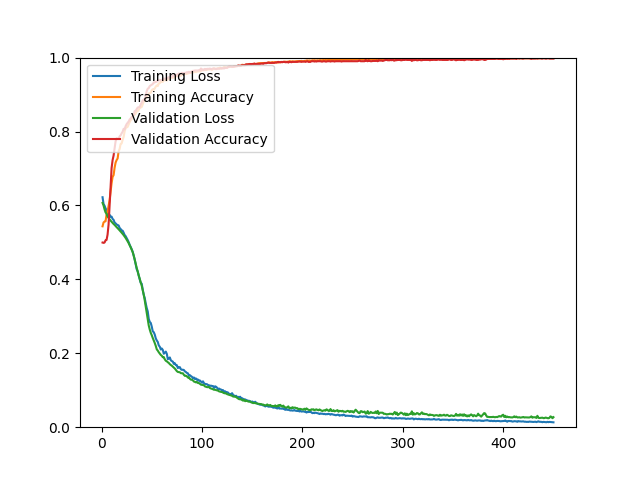

Source data for this figure (header and first rows):
epoch, loss, acc, val_loss, val_acc
1, 0.6222, 0.5435, 0.6069, 0.4996
2, 0.6039, 0.5540, 0.5999, 0.4987
3, 0.5992, 0.5562, 0.5893, 0.4996
4, 0.5922, 0.5571, 0.5812, 0.5058
5, 0.5869, 0.5762, 0.5776, 0.5067
6, 0.5798, 0.5836, 0.5699, 0.5210
7, 0.5760, 0.5989, 0.5661, 0.5479
8, 0.5749, 0.6140, 0.5627, 0.5962
9, 0.5692, 0.6381, 0.5590, 0.6491
10, 0.5697, 0.6599, 0.5558, 0.7010
11, 0.5636, 0.6771, 0.5526, 0.7225
12, 0.5609, 0.6820, 0.5498, 0.7350
13, 0.5538, 0.7019, 0.5473, 0.7538
14, 0.5515, 0.7160, 0.5442, 0.7735
15, 0.5486, 0.7227, 0.5413, 0.7816
16, 0.5469, 0.7270, 0.5386, 0.7807
17, 0.5460, 0.7463, 0.5356, 0.7798
18, 0.5391, 0.7528, 0.5326, 0.7869
19, 0.5363, 0.7664, 0.5295, 0.7896
20, 0.5322, 0.7677, 0.5264, 0.7950
21, 0.5317, 0.7773, 0.5231, 0.7995
22, 0.5264, 0.7853, 0.5197, 0.8075
23, 0.5200, 0.8009, 0.5160, 0.8057
24, 0.5169, 0.8091, 0.5119, 0.8147
25, 0.5120, 0.8111, 0.5075, 0.8201
26, 0.5067, 0.8126, 0.5028, 0.8236
27, 0.5008, 0.8190, 0.4980, 0.8272
28, 0.4935, 0.8254, 0.4925, 0.8326
29, 0.4879, 0.8304, 0.4867, 0.8353
30, 0.4818, 0.8333, 0.4805, 0.8397
31, 0.4746, 0.8409, 0.4738, 0.8406
32, 0.4646, 0.8418, 0.4647, 0.8460
33, 0.4541, 0.8455, 0.4533, 0.8550
34, 0.4405, 0.8483, 0.4420, 0.8559
35, 0.4276, 0.8550, 0.4311, 0.8603
36, 0.4214, 0.8550, 0.4215, 0.8648
37, 0.4102, 0.8579, 0.4104, 0.8657
38, 0.4001, 0.8641, 0.4020, 0.8666
39, 0.3909, 0.8648, 0.3916, 0.8729
40, 0.3883, 0.8665, 0.3831, 0.8782
41, 0.3722, 0.8738, 0.3712, 0.8845
42, 0.3584, 0.8808, 0.3586, 0.8854
43, 0.3497, 0.8832, 0.3435, 0.8881
44, 0.3349, 0.8897, 0.3260, 0.8970
45, 0.3226, 0.8940, 0.3088, 0.9096
46, 0.3133, 0.8968, 0.2917, 0.9158
47, 0.2931, 0.9031, 0.2752, 0.9176
48, 0.2850, 0.9039, 0.2643, 0.9230
49, 0.2821, 0.9049, 0.2554, 0.9248
50, 0.2723, 0.9115, 0.2489, 0.9266
51, 0.2594, 0.9144, 0.2413, 0.9284
52, 0.2570, 0.9131, 0.2347, 0.9329
53, 0.2505, 0.9166, 0.2277, 0.9329
54, 0.2403, 0.9215, 0.2199, 0.9346
55, 0.2346, 0.9246, 0.2106, 0.9346
56, 0.2307, 0.9230, 0.2072, 0.9391
57, 0.2212, 0.9303, 0.2027, 0.9382
58, 0.2178, 0.9311, 0.1989, 0.9391
59, 0.2102, 0.9342, 0.1955, 0.9391
60, 0.2130, 0.9365, 0.1933, 0.9391
... 390 more rows
